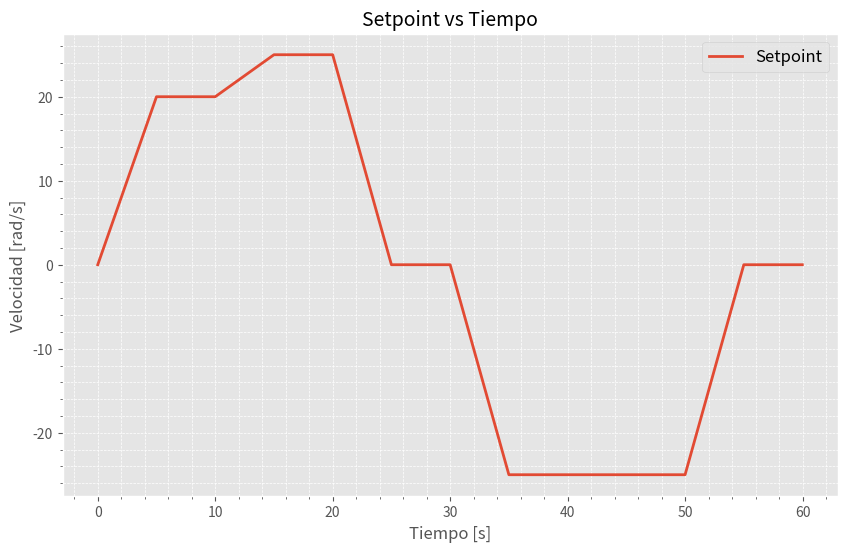
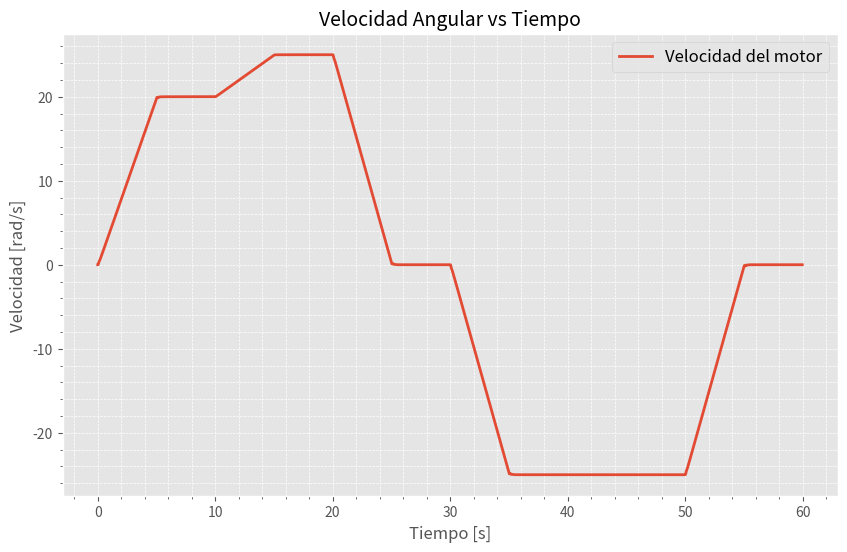
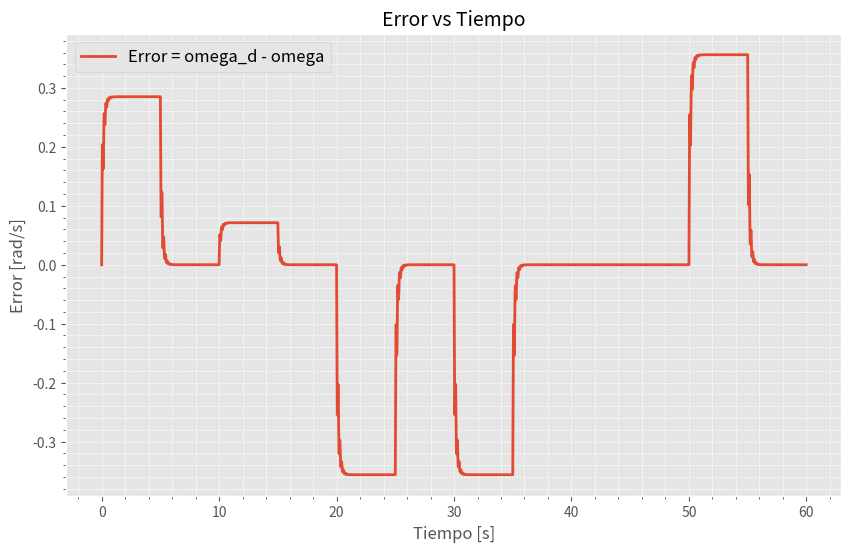
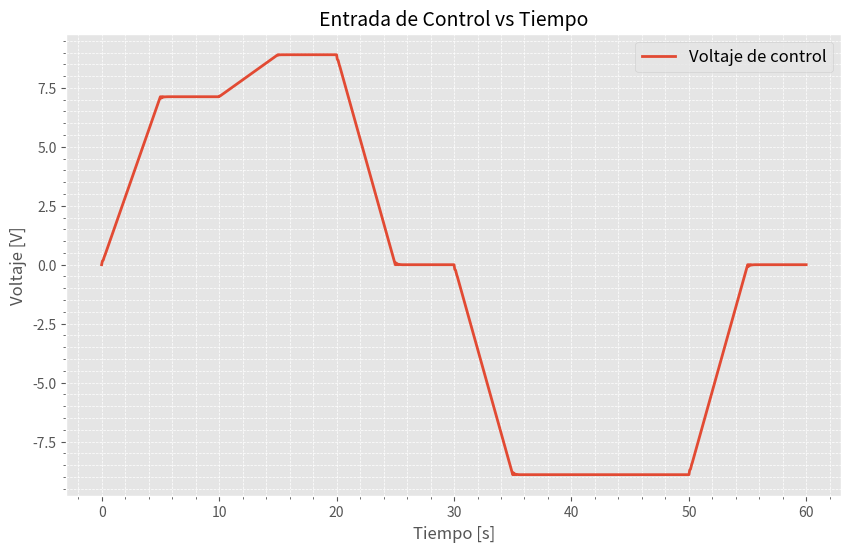
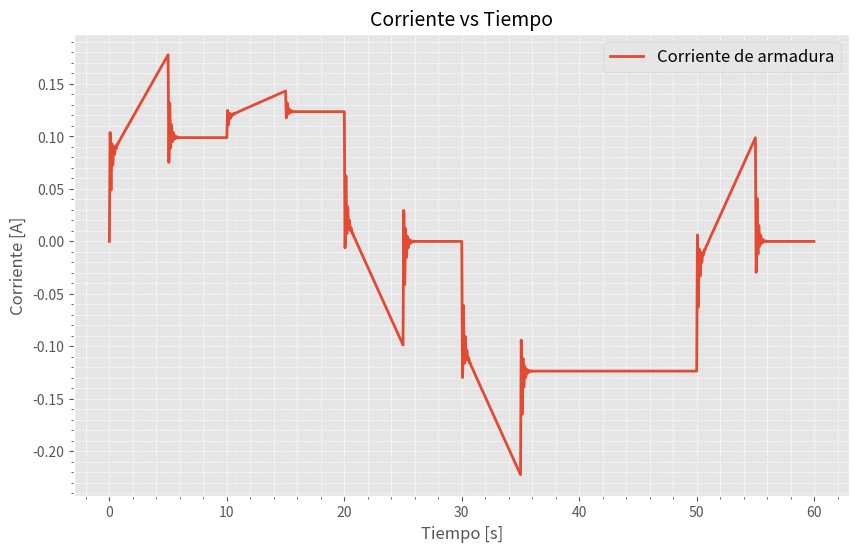
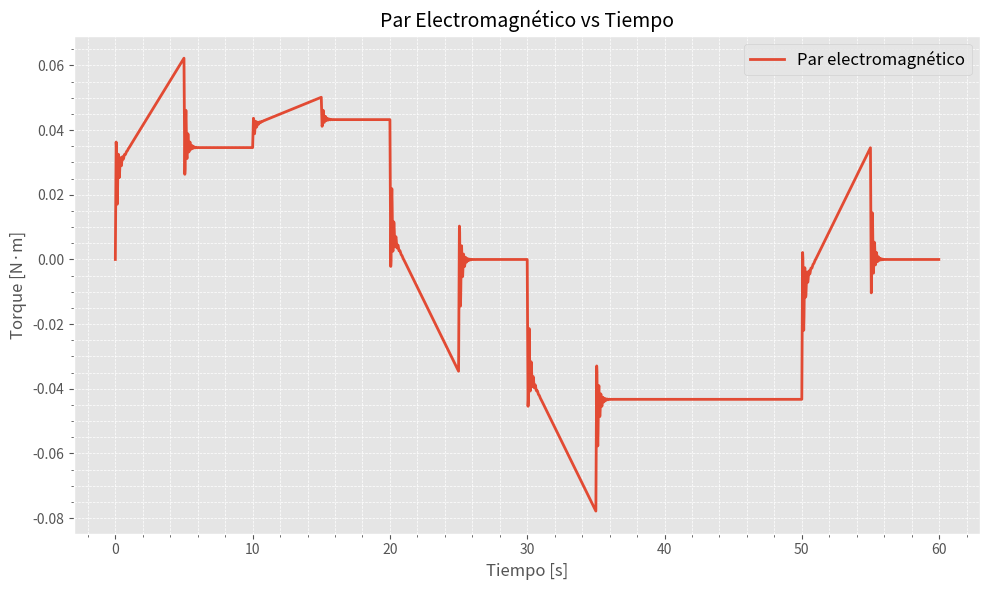

The script that saved these images, in order:
# Simulación de controlador PID con feedback linearization para un motor DC

# Librerías 
import numpy as np
import matplotlib.pyplot as plt
plt.style.use('ggplot')

# Parámetros del motor 
L   = 0.02844     # Inductancia de armadura [H]
R   = 1.27        # Resistencia de armadura [ohms]
Kb  = 0.35        # Constante FEM [V/(rad/s)]
Kt  = 0.35        # Constante de par [N*m/A]
J   = 0.007       # Inercia del rotor [kg*m^2]
B   = 0.00173     # Coeficiente de fricción viscosa [N*m*s/rad]

# Límites de operación
vMax = 9.0  
vMin = -9.0 

# Setpoints
def omega_d(t):
    if 0 <= t < 5:
        return 4*t
    elif 5 <= t < 10:
        return 20
    elif 10 <= t < 15:
        return 20 + (t - 10)
    elif 15 <= t < 20:
        return 25.0
    elif 20 <= t < 25:
        return 25 - 5 * (t - 20)
    elif 25 <= t < 30:
        return 0
    elif 30 <= t < 35:
        return -5 * (t - 30)
    elif 35 <= t < 50:
        return -25.0
    elif 50 <= t < 55:
        return -25 + 5 * (t - 50)
    else:
        return 0.0

def domegaD(t):
    return 0.0

# Parámetros de simulación
t0 = 0.0      # Tiempo inicial [s]
tf = 60.0     # Tiempo final [s]
dt = 0.02     # Paso de integración
t = np.arange(t0, tf, dt)

# Ganancias del PID
Kp = 0.5
Ki = 5.0
Kd = 0.001

iActual = 0.0       # Corriente inicial [A]
omegaActual = 0.0   # Velocidad angular inicial [rad/s]

errorInteg = 0.0
errorPrev  = 0.0

# Inicializar vectores para guardar resultados
n = len(t)
refHist    = np.zeros(n)
omegaHist  = np.zeros(n)
errorHist  = np.zeros(n)
voltHist   = np.zeros(n)
iHist      = np.zeros(n)
torqueHist = np.zeros(n)

# Integración usando método de Euler y Ley de Kirchhof
for k in range(n):
    tk = t[k]
    
    # Referencia en el instante actual
    ref = omega_d(tk)
    refHist[k] = ref
    
    # Cálculo del error
    error = ref - omegaActual
    errorHist[k] = error
    
    # PID discreto
    derror = (error - errorPrev) / dt
    errorInteg += error * dt
    v_control = Kp * error + Ki * errorInteg + Kd * derror
    
    # Saturación del voltaje
    if v_control > vMax:
        v_control = vMax
    elif v_control < vMin:
        v_control = vMin
    voltHist[k] = v_control
    
    # Modelo del motor
    di_dt = (v_control - R * iActual - Kb * omegaActual) / L
    domegaDt = (Kt * iActual - B * omegaActual) / J
    
    # Integración de estados
    iActual += di_dt * dt
    omegaActual += domegaDt * dt
    
    # Calcular torque
    torque = Kt * iActual
    
    # Guardar resultados de la iteración
    iHist[k] = iActual
    omegaHist[k] = omegaActual
    torqueHist[k] = torque
    
    errorPrev = error

# Formato para las gráficas
def formatea_grafica(titulo, xlabel, ylabel):
    plt.title(titulo, fontsize=14)
    plt.xlabel(xlabel, fontsize=12)
    plt.ylabel(ylabel, fontsize=12)
    plt.grid(True, which='both', linestyle='--', linewidth=0.5)
    plt.minorticks_on()
    plt.legend(fontsize=12)

# Graficar los vectores con respecto al tiempo 
fig1 = plt.figure(figsize=(10,6))
plt.plot(t, refHist, lw=2, label="Setpoint")
formatea_grafica("Setpoint vs Tiempo", "Tiempo [s]", "Velocidad [rad/s]")

fig2 = plt.figure(figsize=(10,6))
plt.plot(t, omegaHist, lw=2, label="Velocidad del motor")
formatea_grafica("Velocidad Angular vs Tiempo", "Tiempo [s]", "Velocidad [rad/s]")

fig3 = plt.figure(figsize=(10,6))
plt.plot(t, errorHist, lw=2, label="Error = omega_d - omega")
formatea_grafica("Error vs Tiempo", "Tiempo [s]", "Error [rad/s]")

fig4 = plt.figure(figsize=(10,6))
plt.plot(t, voltHist, lw=2, label="Voltaje de control")
formatea_grafica("Entrada de Control vs Tiempo", "Tiempo [s]", "Voltaje [V]")

fig5 = plt.figure(figsize=(10,6))
plt.plot(t, iHist, lw=2, label="Corriente de armadura")
formatea_grafica("Corriente vs Tiempo", "Tiempo [s]", "Corriente [A]")

fig6 = plt.figure(figsize=(10,6))
plt.plot(t, torqueHist, lw=2, label="Par electromagnético")
formatea_grafica("Par Electromagnético vs Tiempo", "Tiempo [s]", "Torque [N·m]")

plt.tight_layout()
plt.show()